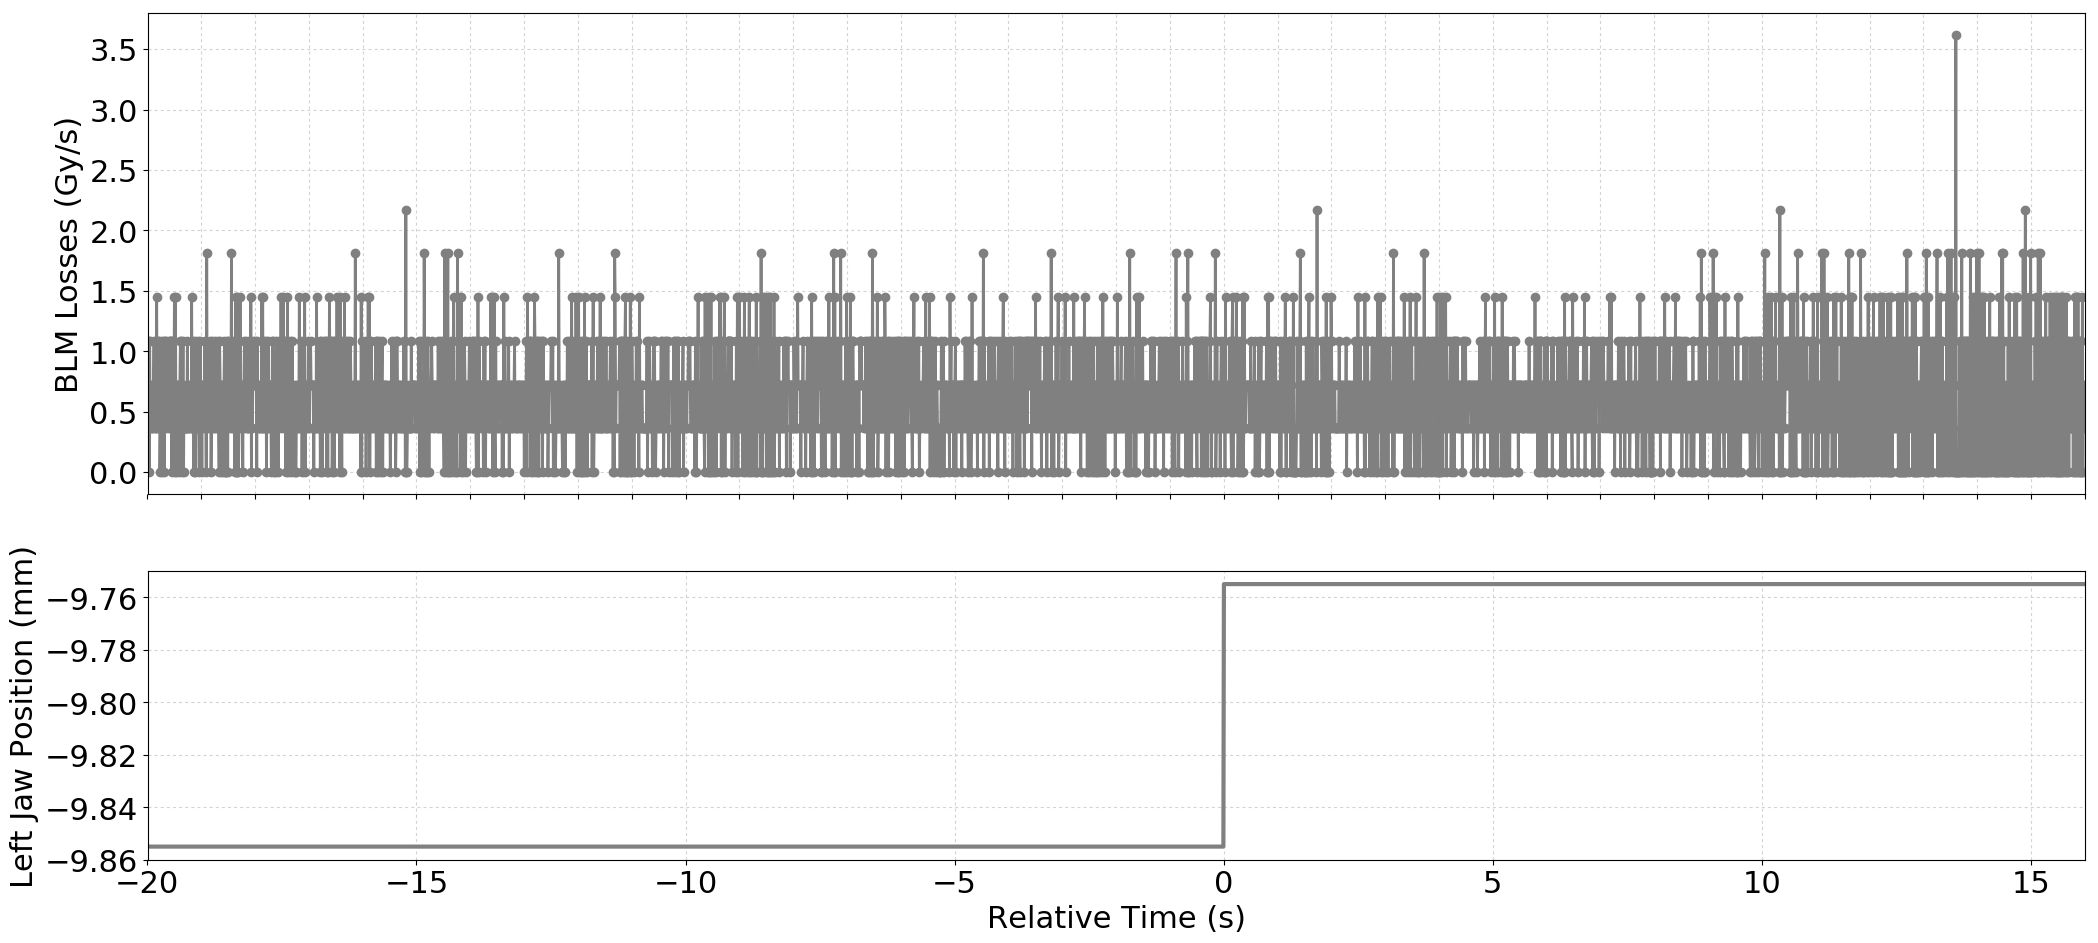

The table this chart was drawn from, first rows:
Timestamp, position, BLMTI.06R3.B2E10_TCP.6R3.B2
1493560024680, -9.855, 3.6200000000000004e-07
1493560024690, -9.855, 3.6200000000000004e-07
1493560024700, -9.855, 1.0859999999999999e-06
1493560024710, -9.855, 0.0
1493560024720, -9.855, 1.0859999999999999e-06
1493560024730, -9.855, 3.6200000000000004e-07
1493560024740, -9.855, 7.240000000000001e-07
1493560024750, -9.855, 3.6200000000000004e-07
1493560024760, -9.855, 7.240000000000001e-07
1493560024770, -9.855, 3.6200000000000004e-07
1493560024780, -9.855, 3.6200000000000004e-07
1493560024790, -9.855, 7.240000000000001e-07
1493560024800, -9.855, 1.0859999999999999e-06
1493560024810, -9.855, 3.6200000000000004e-07
1493560024820, -9.855, 7.240000000000001e-07
1493560024830, -9.855, 3.6200000000000004e-07
1493560024840, -9.855, 7.240000000000001e-07
1493560024850, -9.855, 1.4480000000000002e-06
1493560024860, -9.855, 3.6200000000000004e-07
1493560024870, -9.855, 7.240000000000001e-07
1493560024880, -9.855, 1.0859999999999999e-06
1493560024890, -9.855, 3.6200000000000004e-07
1493560024900, -9.855, 1.0859999999999999e-06
1493560024910, -9.855, 0.0
1493560024920, -9.855, 3.6200000000000004e-07
1493560024930, -9.855, 7.240000000000001e-07
1493560024940, -9.855, 1.0859999999999999e-06
1493560024950, -9.855, 0.0
1493560024960, -9.855, 3.6200000000000004e-07
1493560024970, -9.855, 7.240000000000001e-07
1493560024980, -9.855, 1.0859999999999999e-06
1493560024990, -9.855, 0.0
1493560025000, -9.855, 1.0859999999999999e-06
1493560025010, -9.855, 7.240000000000001e-07
1493560025020, -9.855, 1.0859999999999999e-06
1493560025030, -9.855, 7.240000000000001e-07
1493560025040, -9.855, 7.240000000000001e-07
1493560025050, -9.855, 3.6200000000000004e-07
1493560025060, -9.855, 7.240000000000001e-07
1493560025070, -9.855, 1.0859999999999999e-06
1493560025080, -9.855, 3.6200000000000004e-07
1493560025090, -9.855, 1.0859999999999999e-06
1493560025100, -9.855, 7.240000000000001e-07
1493560025110, -9.855, 1.0859999999999999e-06
1493560025120, -9.855, 1.0859999999999999e-06
1493560025130, -9.855, 0.0
1493560025140, -9.855, 7.240000000000001e-07
1493560025150, -9.855, 1.0859999999999999e-06
1493560025160, -9.855, 3.6200000000000004e-07
1493560025170, -9.855, 7.240000000000001e-07
1493560025180, -9.855, 1.4480000000000002e-06
1493560025190, -9.855, 0.0
1493560025200, -9.855, 1.4480000000000002e-06
1493560025210, -9.855, 0.0
1493560025220, -9.855, 7.240000000000001e-07
1493560025230, -9.855, 3.6200000000000004e-07
1493560025240, -9.855, 7.240000000000001e-07
1493560025250, -9.855, 7.240000000000001e-07
1493560025260, -9.855, 3.6200000000000004e-07
1493560025270, -9.855, 0.0
... 3,538 more rows
